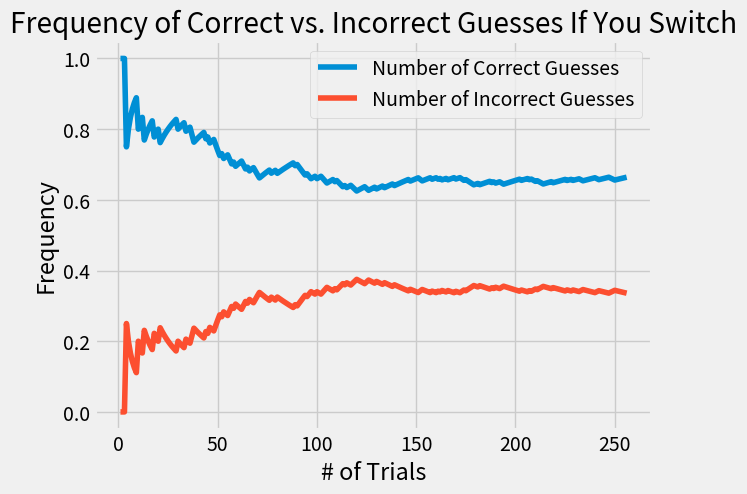

This chart was generated by the following Python code:
import random
from matplotlib import pyplot as plt

def simulation(n):
    #counters for correct and incorrect totals as well as the total trials
    correct_switch_counter = 0
    correct_noswitch_counter = 0
    incorrect_switch_counter = 0
    incorrect_noswitch_counter = 0
    switch_trials = 0


    #initialize lists so that data can be graphed
    switchincorrectlist = []
    switchlist = []
    switchtrialslist = []
    
    for i in range(n):

        #generate random numbers for the correct answer and guess, initialize the revea;
        correct = random.randint(1,3)
        guess = random.randint(1,3)
        reveal = 0

        #the reveal must be different from correct and guess if those 2 values are not the same
        if correct != guess:
            reveal = random.randint(1,3)
            while (reveal == correct) or (reveal == guess):
                reveal = random.randint(1,3)

        #if guess and correct are the same, then randomly pick one of the other 2 values, only condition is that it
        #can't be the same as correct
        else:
            reveal = random.randint(1,3)
            while (reveal == correct):
                reveal = random.randint(1,3)

        #coin flip choosing if you switch your choice or not
        switch_or_not = random.randint(1,2)

        #1 indicates you want to switch
        
        if switch_or_not == 1:
            #since guess reveal and correct occupy 3 out of 3 possible values and we can't choose the revealed one,
            #guess has to equal correct
            if (correct != guess):
                guess = correct
            else:
            #if correct and guess are the same, then guess must be changed to the value that isn't correct or reveal
                while (guess == correct) or (guess == reveal):
                    guess = random.randint(1,3)
            #check if the guess is correct, increment counters accordingly
            if guess == correct:
                correct_switch_counter += 1
            else:
                incorrect_switch_counter += 1
            switch_trials += 1

            #update the lists used to graph the data
            switchtrialslist.append(switch_trials)
            switchlist.append(correct_switch_counter)
            switchincorrectlist.append(incorrect_switch_counter)
        else:
            if guess == correct:
                correct_noswitch_counter += 1
            else:
                incorrect_noswitch_counter += 1
    
    plt.style.use("fivethirtyeight")
    plt.plot(switchtrialslist, frequency(switchlist), label = "Number of Correct Guesses")
    plt.plot(switchtrialslist, frequency(switchincorrectlist), label = "Number of Incorrect Guesses")
    plt.title("Frequency of Correct vs. Incorrect Guesses If You Switch")
    plt.xlabel("# of Trials")
    plt.ylabel("Frequency")
    plt.legend()
    plt.show()
    #print(switchlist)
    return correct_switch_counter, incorrect_switch_counter, correct_noswitch_counter, incorrect_noswitch_counter 

def frequency(list1):
    list1_copy = list1
    for i in range(len(list1)):
        list1_copy[i] = list1_copy[i]/(i+1)
    return list1_copy

print(simulation(500)) 
